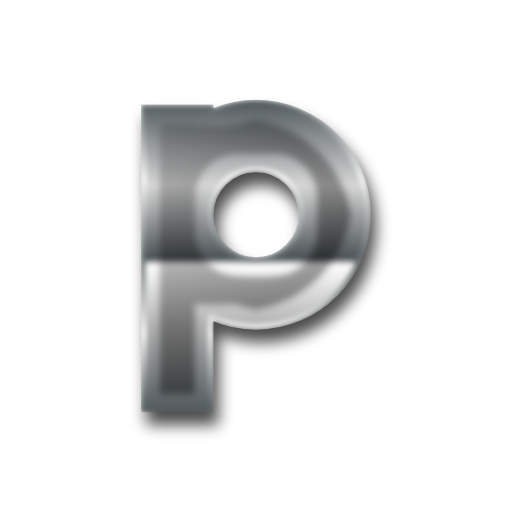
t = 0.00 s
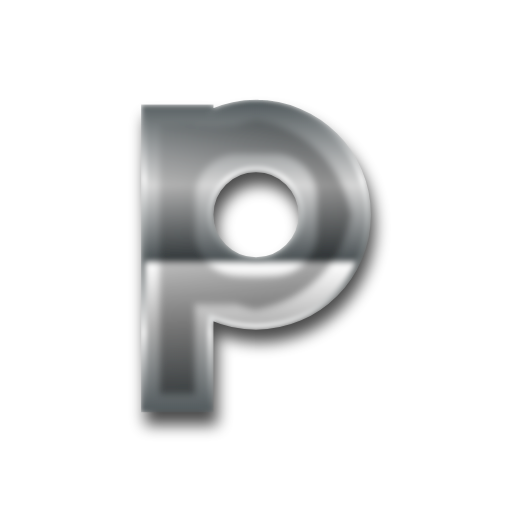
t = 0.63 s
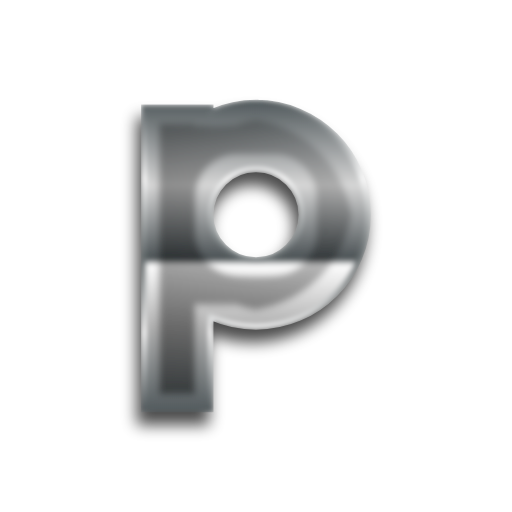
t = 1.88 s
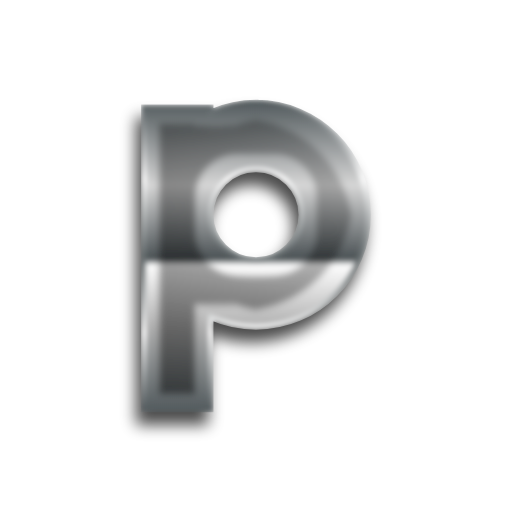
t = 2.50 s
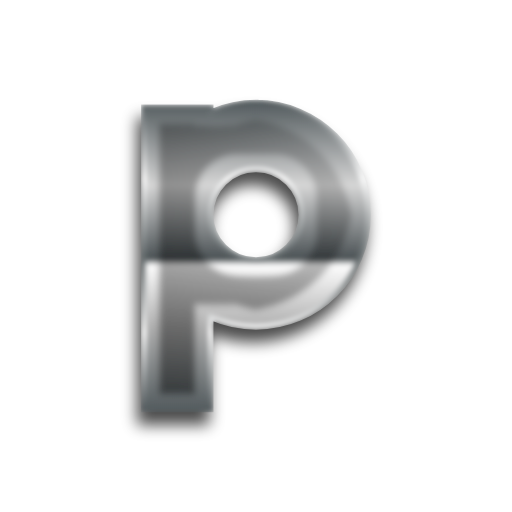
t = 3.13 s
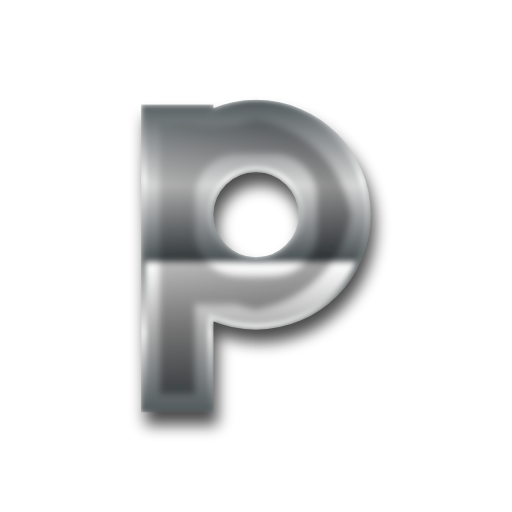
t = 4.38 s

The animated SVG that drew these frames (rendered in a browser with its animation timeline set to each time). Animation: 2 SMIL elements (animate=1,animateTransform=1); one cycle of 5.00 s, repeats indefinitely.

<?xml version="1.0" encoding="utf-8"?>
<svg version="1.1" xmlns:cc="http://creativecommons.org/ns#" xmlns:dc="http://purl.org/dc/elements/1.1/" xmlns:rdf="http://www.w3.org/1999/02/22-rdf-syntax-ns#" xmlns="http://www.w3.org/2000/svg" xmlns:xlink="http://www.w3.org/1999/xlink" x="0px" y="0px" viewBox="0 0 200 200" xml:space="preserve">
<defs>
    <linearGradient id="gradient1" x1="0%" y1="0%" x2="0" y2="100%">
      <stop offset="0%" stop-color="#535b5e" />
      <stop offset="27%" stop-color="#d6d6d6" />
      <stop offset="51%" stop-color="#4a5154" />
      <stop offset="53%" stop-color="#fdfdfd" />
      <stop offset="73%" stop-color="#b0b0b0" />
      <stop offset="100%" stop-color="#535b5e" />
    </linearGradient>
	<linearGradient id="gradient2" x1="0%" y1="0%" x2="0%" y2="100%">
      <stop offset="0%" stop-color="#535b5e" />
      <stop offset="25%" stop-color="#fefefe" />
      <stop offset="50%" stop-color="#636b6d" />
      <stop offset="75%" stop-color="#fdfdfd" />
      <stop offset="100%" stop-color="#535b5e" />

    </linearGradient>
  <filter id="chrome">

	<!-- inner glow -->
	<feOffset result="inner-glow" in="SourceGraphic" dx="0" dy="20" />
	<feFlood flood-color="#ffffff" result="flood-white" />
	<feComposite operator="out" in="flood-white" in2="SourceAlpha" result="comp" />
	<feOffset result="comp" in="comp" dx="0" dy="4" />
	<feMorphology in="comp" result="comp" operator="dilate" radius="2" />
	<feGaussianBlur in="comp" result="comp" stdDeviation="2" />
	<feComposite operator="in" in="comp" in2="SourceAlpha" result="comp" />
    <feBlend in="SourceGraphic" in2="comp" mode="screen" />
	
	<!-- bevel -->
	<feGaussianBlur stdDeviation="2" in="SourceAlpha" result="bumpMap"/>
	<feMorphology in="bumpMap" result="bumpMap" operator="erode" radius="2" />
	
	<feDiffuseLighting in="bumpMap" 
					  surfaceScale="1"
					  diffuseConstant="3"
					  result="shading">
		<fePointLight id="light" x="0" y="0" z="20">
		<animate attributeName="x" values="0;200;0" dur="5s" calcMode="spline"
						keySplines=".73 .18 .24 .87;
									.73 .18 .24 .87;" repeatCount="indefinite" />
		</fePointLight>
	  </feDiffuseLighting>
	<feBlend in="flood-white" in2="shading" mode="multiply" result="comp2" />
	<feGaussianBlur in="SourceAlpha" result="blur" stdDeviation="1" />
	<feMorphology in="blur" result="blur" operator="erode" radius="7" />
	<feComposite operator="in" in="comp2" in2="blur" result="comp2" />
	
	<feBlend in="comp2" in2="comp" result="output" mode="screen" />
	<feBlend in="output" in2="SourceGraphic" result="output" mode="multiply" />
	<feGaussianBlur in="output" result="output" stdDeviation="1" />
	<feComposite operator="in" in="output" in2="SourceAlpha" result="output" />
  </filter>
  
<filter id="shadow" x="-50%" y="-50%" width="200%" height="200%">
  <feGaussianBlur in="SourceGraphic" stdDeviation="3" />
</filter>
</defs>
<path d="m100 40c-6.2578 0-12.21 1.3248-17.602 3.6953v-1.881h-26.283v118.19h26.283v-35.93c5.3918 2.3706 11.344 3.6953 17.602 3.6953 24.198 0 43.885-19.686 43.885-43.883s-19.686-43.883-43.885-43.883zm0 26.281c9.7064 0 17.602 7.8963 17.602 17.602 0 9.7052-7.8952 17.602-17.602 17.602-9.7064 0-17.602-7.8963-17.602-17.602 0-9.7052 7.8952-17.602 17.602-17.602z" transform="translate(3 5)" fill="#000000" stroke="#000000" stroke-width="2" filter="url(#shadow)" opacity="0.7">
<animateTransform attributeName="transform"
                          attributeType="XML"
                          type="translate"
                          from="2 5"
                          to="2 5"
						  values="2 5; -2 5; 2 5" dur="5s" calcMode="spline"	keySplines=".73 .18 .24 .87; .73 .18 .24 .87;" repeatCount="indefinite" />
</path>

<path d="m100 40c-6.2578 0-12.21 1.3248-17.602 3.6953v-1.881h-26.283v118.19h26.283v-35.93c5.3918 2.3706 11.344 3.6953 17.602 3.6953 24.198 0 43.885-19.686 43.885-43.883s-19.686-43.883-43.885-43.883zm0 26.281c9.7064 0 17.602 7.8963 17.602 17.602 0 9.7052-7.8952 17.602-17.602 17.602-9.7064 0-17.602-7.8963-17.602-17.602 0-9.7052 7.8952-17.602 17.602-17.602z" fill="url(#gradient1)" stroke="url(#gradient2)" stroke-width="2" filter="url(#chrome)" />
</svg>